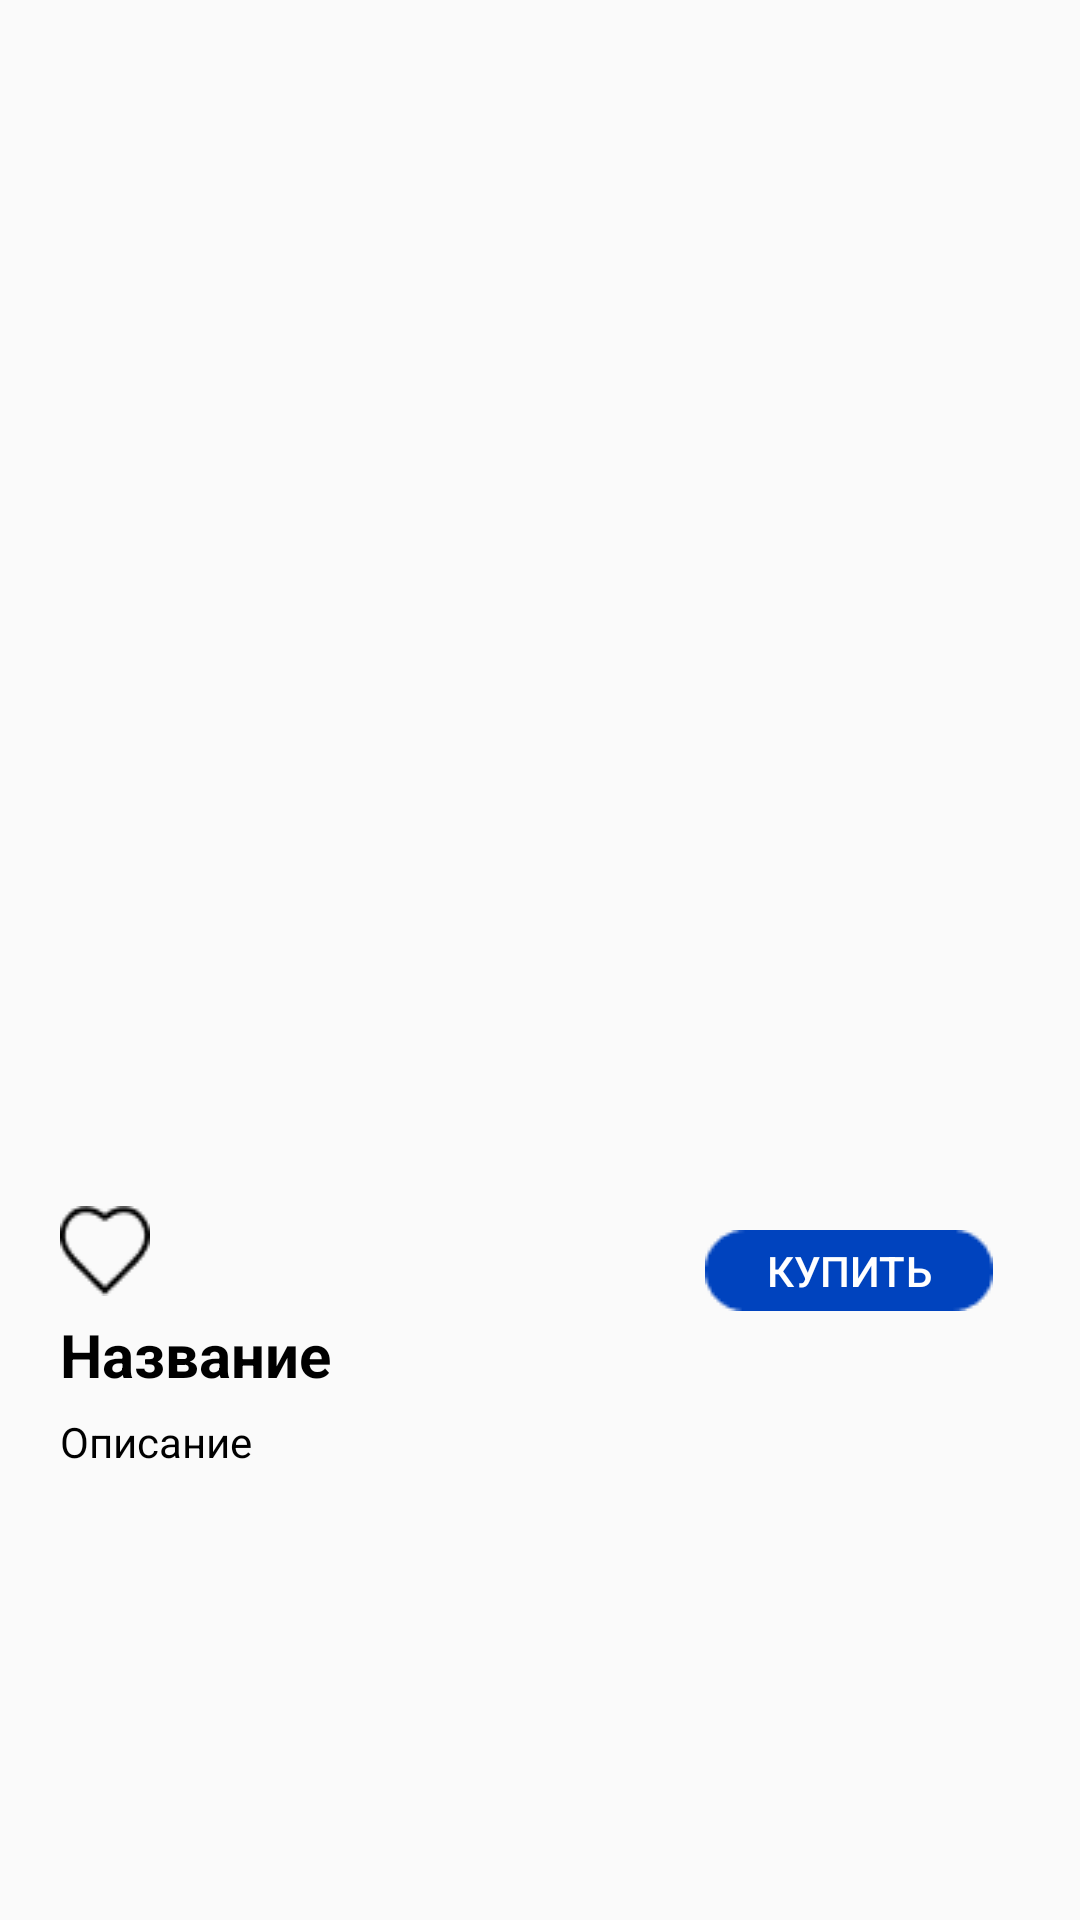

Reconstruct the res/layout file that produces this screen, plus the resources it refers to.
<!-- AndroidManifest.xml: application theme Theme.InTAC -->
<!-- res/layout/post.xml -->
<?xml version="1.0" encoding="utf-8"?>
<androidx.constraintlayout.widget.ConstraintLayout xmlns:android="http://schemas.android.com/apk/res/android"
    xmlns:app="http://schemas.android.com/apk/res-auto"
    xmlns:tools="http://schemas.android.com/tools"
    android:layout_width="match_parent"
    android:layout_height="wrap_content">

    <ImageView
        android:id="@+id/imagePost"
        android:layout_width="375dp"
        android:layout_height="375dp"
        android:layout_marginStart="20dp"
        android:layout_marginTop="20dp"
        android:layout_marginEnd="20dp"
        app:layout_constraintEnd_toEndOf="parent"
        app:layout_constraintStart_toStartOf="parent"
        app:layout_constraintTop_toTopOf="parent"
        tools:srcCompat="@tools:sample/avatars" />

    <Button
        android:id="@+id/btBuying"
        android:layout_width="wrap_content"
        android:layout_height="27dp"
        android:layout_marginTop="15dp"
        android:layout_marginEnd="29dp"
        android:background="@drawable/buying_bt"
        android:backgroundTint=" #0043BE"
        android:text="@string/btBuying"
        android:textColor="#FFFFFF"
        app:layout_constraintEnd_toEndOf="parent"
        app:layout_constraintTop_toBottomOf="@+id/imagePost" />

    <TextView
        android:id="@+id/tvPostName"
        android:layout_width="wrap_content"
        android:layout_height="wrap_content"
        android:layout_marginStart="20dp"
        android:layout_marginTop="6dp"
        android:text="@string/textPostName"
        android:textColor=" #000000"
        android:textSize="20sp"
        android:textStyle="bold"
        app:layout_constraintStart_toStartOf="parent"
        app:layout_constraintTop_toBottomOf="@+id/btLike" />

    <TextView
        android:id="@+id/tvDescription"
        android:layout_width="wrap_content"
        android:layout_height="wrap_content"
        android:layout_marginStart="20dp"
        android:layout_marginTop="6dp"
        android:text="@string/textPostDescription"
        android:textColor=" #000000"
        app:layout_constraintStart_toStartOf="parent"
        app:layout_constraintTop_toBottomOf="@+id/tvPostName" />

    <ToggleButton
        android:id="@+id/btLike"
        android:layout_width="30dp"
        android:layout_height="30dp"
        android:layout_marginStart="20dp"
        android:layout_marginTop="7dp"
        android:background="@drawable/btlike_selector"
        android:textOff=""
        android:textOn=""
        app:layout_constraintStart_toStartOf="parent"
        app:layout_constraintTop_toBottomOf="@+id/imagePost" />

</androidx.constraintlayout.widget.ConstraintLayout>
<!-- resources referenced by this layout -->
<resources>
  <!-- drawable btlike_selector (drawable) -->
  <?xml version="1.0" encoding="utf-8"?>
  <selector xmlns:android="http://schemas.android.com/apk/res/android">
      <item android:drawable="@drawable/heart_on"
          android:state_checked="true" />
      <item android:drawable="@drawable/heart"
          android:state_checked="false"
          />
  </selector>
  <!-- drawable buying_bt: png bitmap (drawable, 1239 bytes) -->
  <string name="btBuying">КУПИТЬ</string>
  <string name="textPostDescription">Описание</string>
  <string name="textPostName">Название</string>
  <style name="Theme.InTAC" parent="Theme.AppCompat.DayNight.NoActionBar">
          
          <item name="android:windowFullscreen">true</item>
          <item name="android:windowContentOverlay">@null</item>
          <item name="android:windowNoTitle">true</item>
      </style>
  <!-- drawable heart_on: png bitmap (drawable, 379 bytes) -->
  <!-- drawable heart: png bitmap (drawable, 644 bytes) -->
</resources>
